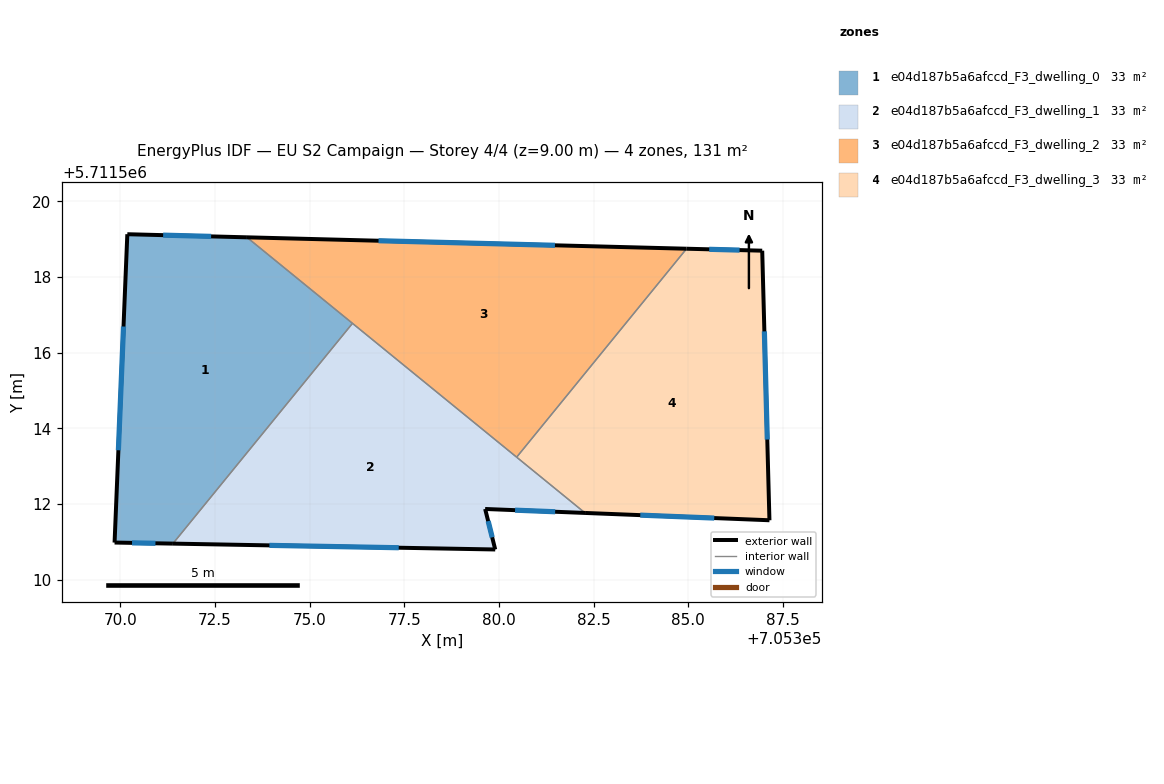
=== STOREY PLAN SPEC (per zone: floor XY polygon, exterior-wall plan segments, windows/doors) ===
zone 1: e04d187b5a6afccd_F3_dwelling_0  (32.6 m²)
  floor: (705371.39, 5711510.96) (705376.13, 5711516.78) (705373.34, 5711519.05) (705370.19, 5711519.13) (705369.85, 5711510.99)
  exterior wall: (705370.19, 5711519.13) – (705373.34, 5711519.05)  [3.2 m]
    window: (705371.13, 5711519.11) – (705372.40, 5711519.07)  [1.5 m²]
  exterior wall: (705371.39, 5711510.96) – (705369.85, 5711510.99)  [1.5 m]
    window: (705370.93, 5711510.97) – (705370.31, 5711510.98)  [0.7 m²]
  exterior wall: (705369.85, 5711510.99) – (705370.19, 5711519.13)  [8.2 m]
    window: (705369.95, 5711513.42) – (705370.09, 5711516.69)  [3.9 m²]
  interior walls: 2
zone 2: e04d187b5a6afccd_F3_dwelling_1  (32.6 m²)
  floor: (705382.28, 5711511.77) (705376.13, 5711516.78) (705371.39, 5711510.96) (705379.90, 5711510.80) (705379.64, 5711511.87)
  exterior wall: (705382.28, 5711511.77) – (705379.64, 5711511.87)  [2.6 m]
    window: (705381.49, 5711511.80) – (705380.43, 5711511.84)  [1.3 m²]
  exterior wall: (705379.64, 5711511.87) – (705379.90, 5711510.80)  [1.1 m]
    window: (705379.72, 5711511.55) – (705379.82, 5711511.12)  [0.5 m²]
  exterior wall: (705379.90, 5711510.80) – (705371.39, 5711510.96)  [8.5 m]
    window: (705377.35, 5711510.85) – (705373.94, 5711510.91)  [4.1 m²]
  interior walls: 3
zone 3: e04d187b5a6afccd_F3_dwelling_2  (32.6 m²)
  floor: (705380.47, 5711513.24) (705384.96, 5711518.75) (705373.34, 5711519.05)
  exterior wall: (705373.34, 5711519.05) – (705384.96, 5711518.75)  [11.6 m]
    window: (705376.82, 5711518.96) – (705381.48, 5711518.84)  [5.6 m²]
  interior walls: 3
zone 4: e04d187b5a6afccd_F3_dwelling_3  (32.6 m²)
  floor: (705387.15, 5711511.58) (705386.95, 5711518.70) (705384.96, 5711518.75) (705380.47, 5711513.24) (705382.28, 5711511.77)
  exterior wall: (705384.96, 5711518.75) – (705386.95, 5711518.70)  [2.0 m]
    window: (705385.56, 5711518.73) – (705386.36, 5711518.71)  [1.0 m²]
  exterior wall: (705386.95, 5711518.70) – (705387.15, 5711511.58)  [7.1 m]
    window: (705387.01, 5711516.56) – (705387.09, 5711513.71)  [3.4 m²]
  exterior wall: (705387.15, 5711511.58) – (705382.28, 5711511.77)  [4.9 m]
    window: (705385.69, 5711511.63) – (705383.73, 5711511.71)  [2.4 m²]
  interior walls: 2

=== DERIVED (storey summary) ===
Building: EU S2 Campaign
Storey: 4 of 4  (floor level z = 9.00 m)
Storey gross floor area: 130.6 m²
Zones on this storey: 4
  - e04d187b5a6afccd_F3_dwelling_0: floor 32.6 m²; exterior wall 12.9 m (38.6 m²); 3 window(s) 6.2 m²; WWR 16.1%
  - e04d187b5a6afccd_F3_dwelling_1: floor 32.6 m²; exterior wall 12.3 m (36.8 m²); 3 window(s) 5.9 m²; WWR 16.1%
  - e04d187b5a6afccd_F3_dwelling_2: floor 32.6 m²; exterior wall 11.6 m (34.8 m²); 1 window(s) 5.6 m²; WWR 16.1%
  - e04d187b5a6afccd_F3_dwelling_3: floor 32.6 m²; exterior wall 14.0 m (42.0 m²); 3 window(s) 6.8 m²; WWR 16.1%
Zone adjacency (shared interzone walls):
  - e04d187b5a6afccd_F3_dwelling_0 ↔ e04d187b5a6afccd_F3_dwelling_1
  - e04d187b5a6afccd_F3_dwelling_0 ↔ e04d187b5a6afccd_F3_dwelling_2
  - e04d187b5a6afccd_F3_dwelling_1 ↔ e04d187b5a6afccd_F3_dwelling_2
  - e04d187b5a6afccd_F3_dwelling_1 ↔ e04d187b5a6afccd_F3_dwelling_3
  - e04d187b5a6afccd_F3_dwelling_2 ↔ e04d187b5a6afccd_F3_dwelling_3